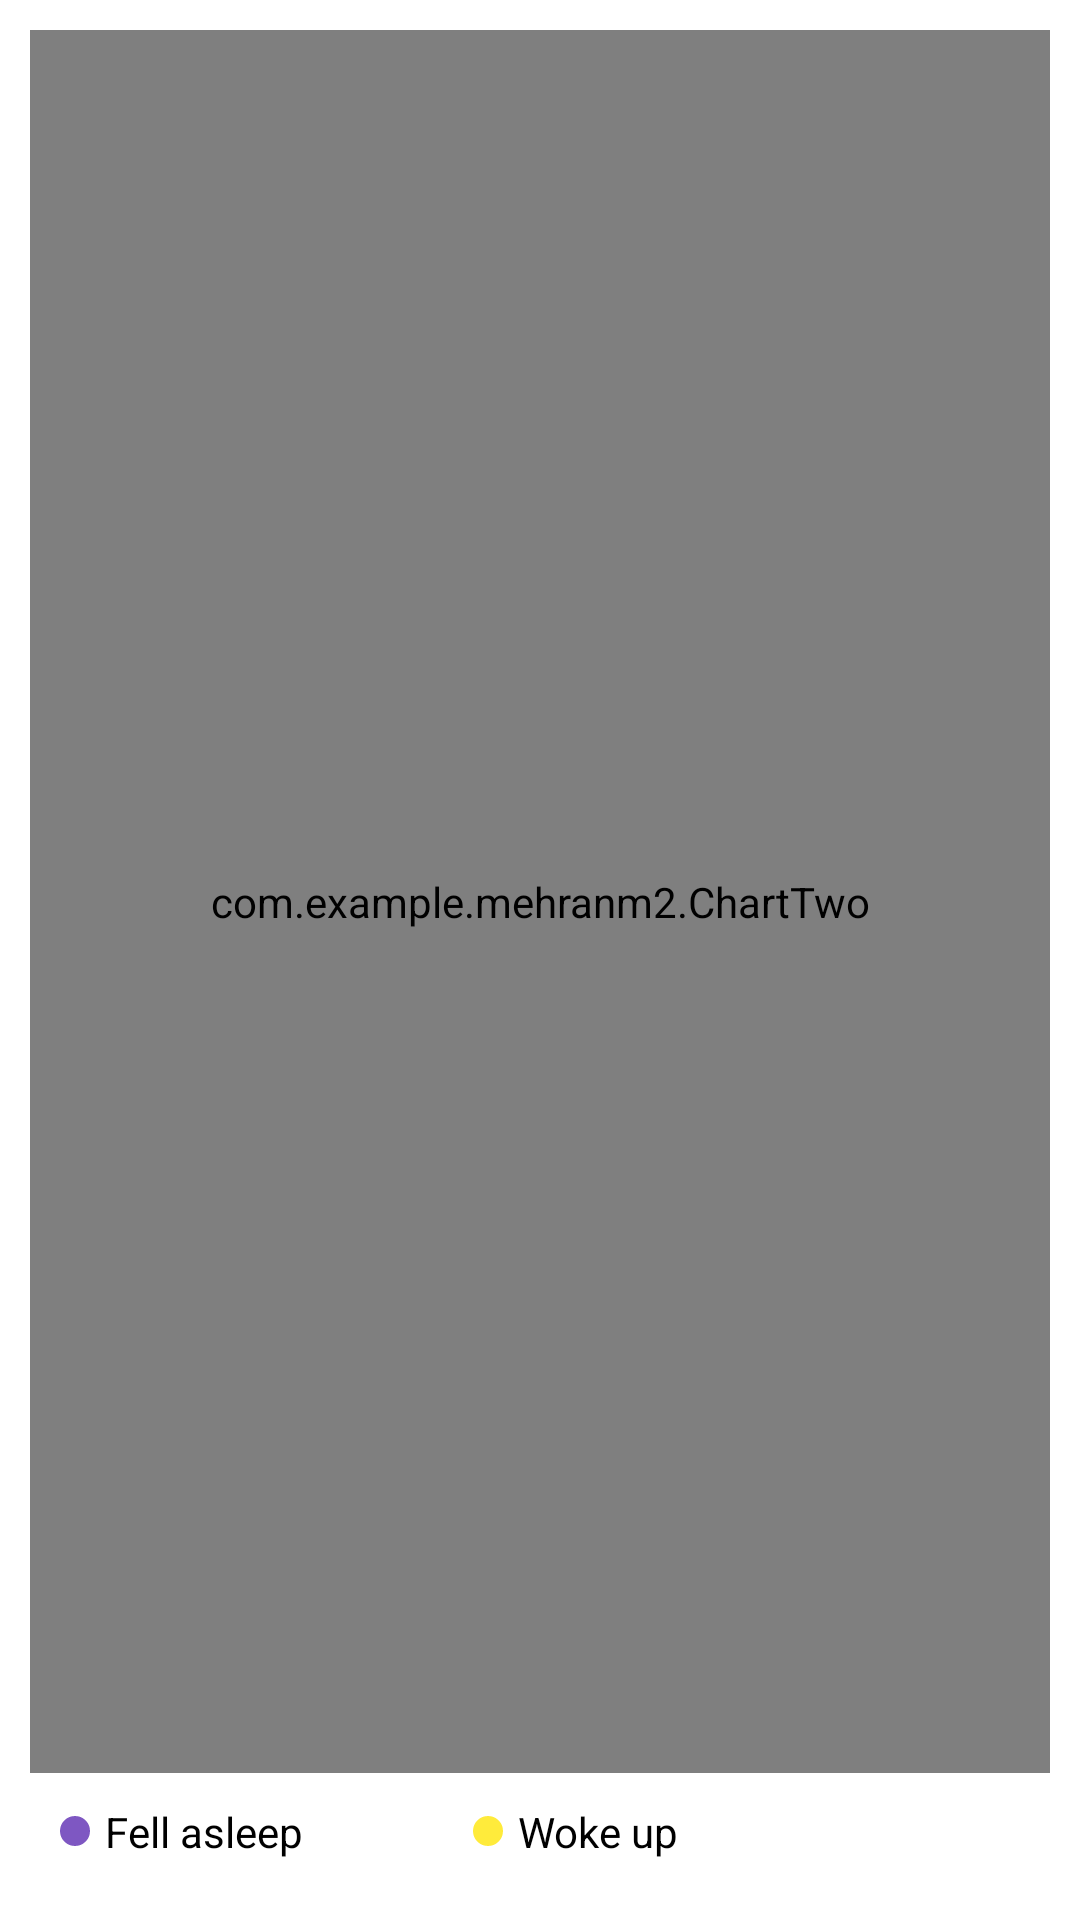

Write the Android layout XML for this screen, with the resource values it uses.
<!-- AndroidManifest.xml: application theme Theme.MehranM2 -->
<!-- res/layout/chart2.xml -->
<?xml version="1.0" encoding="utf-8"?>
<androidx.constraintlayout.widget.ConstraintLayout xmlns:android="http://schemas.android.com/apk/res/android"
    xmlns:app="http://schemas.android.com/apk/res-auto"
    android:layout_width="match_parent"
    android:layout_height="match_parent">

    <com.example.mehranm2.ChartTwo
        android:id="@+id/chart"
        android:layout_width="0dp"
        android:layout_height="0dp"
        android:layout_margin="10dp"
        app:layout_constraintBottom_toTopOf="@+id/linearLayout"
        app:layout_constraintEnd_toEndOf="parent"
        app:layout_constraintStart_toStartOf="parent"
        app:layout_constraintTop_toTopOf="parent" />

    <LinearLayout
        android:id="@+id/linearLayout"
        android:layout_width="match_parent"
        android:layout_height="wrap_content"
        android:layout_margin="20dp"
        android:orientation="vertical"
        app:layout_constraintBottom_toBottomOf="parent">

        <LinearLayout
            android:layout_width="match_parent"
            android:layout_height="wrap_content"
            android:weightSum="3">

            <LinearLayout
                android:layout_width="wrap_content"
                android:layout_height="wrap_content"
                android:layout_weight="1"
                android:gravity="center_vertical|start"
                app:layout_constraintStart_toStartOf="parent">

                <ImageView
                    android:layout_width="10dp"
                    android:layout_height="10dp"
                    android:src="@drawable/cir_p" />

                <TextView
                    android:layout_width="wrap_content"
                    android:layout_height="wrap_content"
                    android:layout_marginStart="5dp"
                    android:text="Fell asleep"
                    android:textColor="@color/black" />
            </LinearLayout>

            <LinearLayout
                android:layout_width="wrap_content"
                android:layout_height="wrap_content"
                android:layout_weight="1"
                android:gravity="center_vertical|start"
                app:layout_constraintStart_toStartOf="parent">

                <ImageView
                    android:id="@+id/imageView"
                    android:layout_width="10dp"
                    android:layout_height="10dp"
                    android:src="@drawable/cir_y" />

                <TextView
                    android:id="@+id/textView"
                    android:layout_width="wrap_content"
                    android:layout_height="wrap_content"
                    android:layout_marginStart="5dp"
                    android:text="Woke up"
                    android:textColor="@color/black" />
            </LinearLayout>



        </LinearLayout>



    </LinearLayout>

</androidx.constraintlayout.widget.ConstraintLayout>
<!-- resources referenced by this layout -->
<resources>
  <color name="black">#FF000000</color>
  <!-- drawable cir_p (drawable) -->
  <?xml version="1.0" encoding="utf-8"?>
  <shape xmlns:android="http://schemas.android.com/apk/res/android"
      android:shape="oval">
      <solid android:color="@color/pr" />
  </shape>
  <!-- drawable cir_y (drawable) -->
  <?xml version="1.0" encoding="utf-8"?>
  <shape xmlns:android="http://schemas.android.com/apk/res/android"
      android:shape="oval">
      <solid android:color="@color/yl" />
  </shape>
  <style name="Theme.MehranM2" parent="Theme.MaterialComponents.DayNight.DarkActionBar">
          
          <item name="colorPrimary">@color/purple_500</item>
          <item name="colorPrimaryVariant">@color/purple_700</item>
          <item name="colorOnPrimary">@color/white</item>
          
          <item name="colorSecondary">@color/teal_200</item>
          <item name="colorSecondaryVariant">@color/teal_700</item>
          <item name="colorOnSecondary">@color/black</item>
          
          <item name="android:statusBarColor">?attr/colorPrimaryVariant</item>
          
      </style>
  <color name="pr">#7E57C2</color>
  <color name="yl">#FFEB3B</color>
  <color name="purple_500">#FF6200EE</color>
  <color name="purple_700">#FF3700B3</color>
  <color name="white">#FFFFFFFF</color>
  <color name="teal_200">#FF03DAC5</color>
  <color name="teal_700">#FF018786</color>
</resources>
